Dataset: Imagenes360 (GitHub, AgroJuan/Imagenes360). Classes: aceptable, borrosa, correct, nitida, sobreexpuesta, subexpuesta.

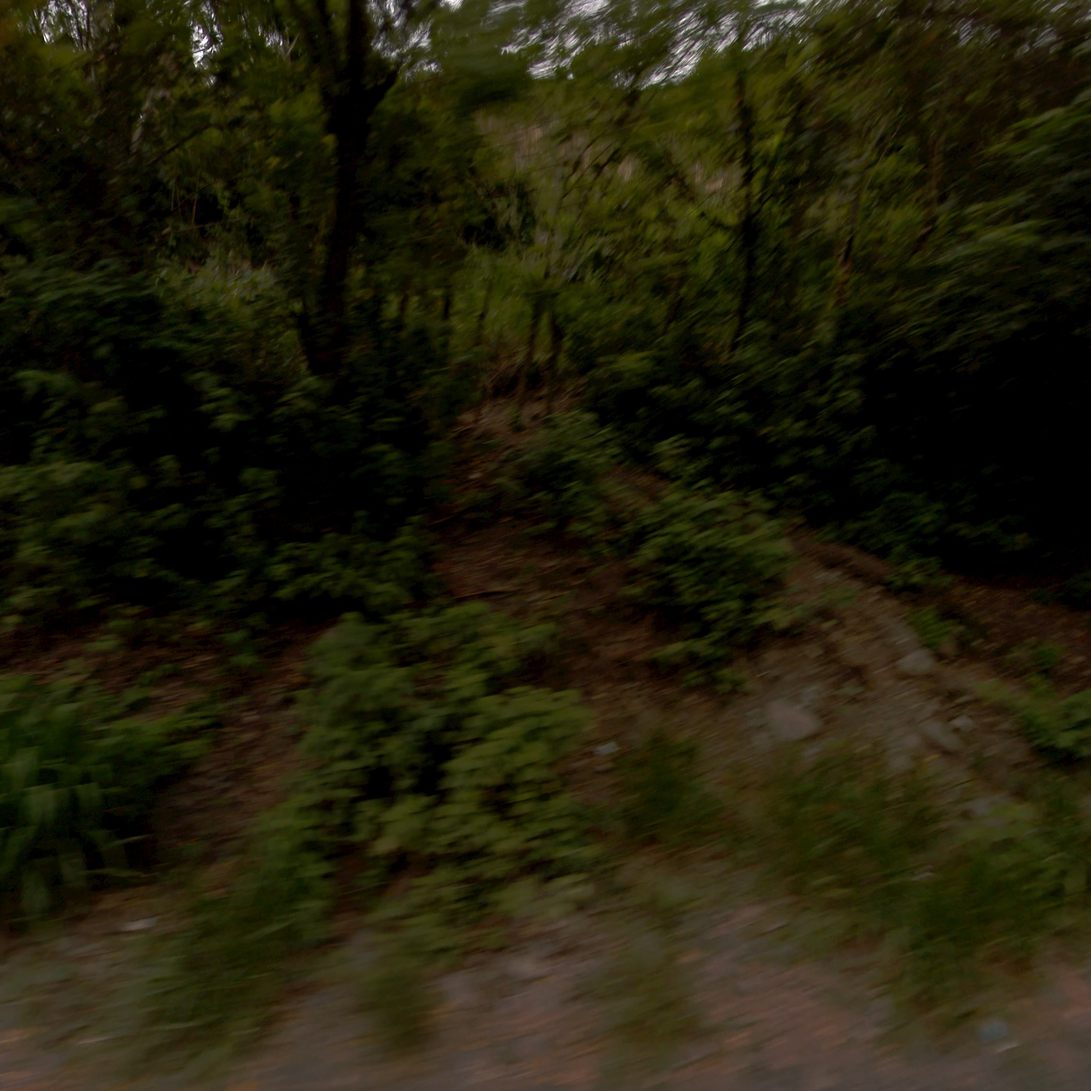
Label: correct

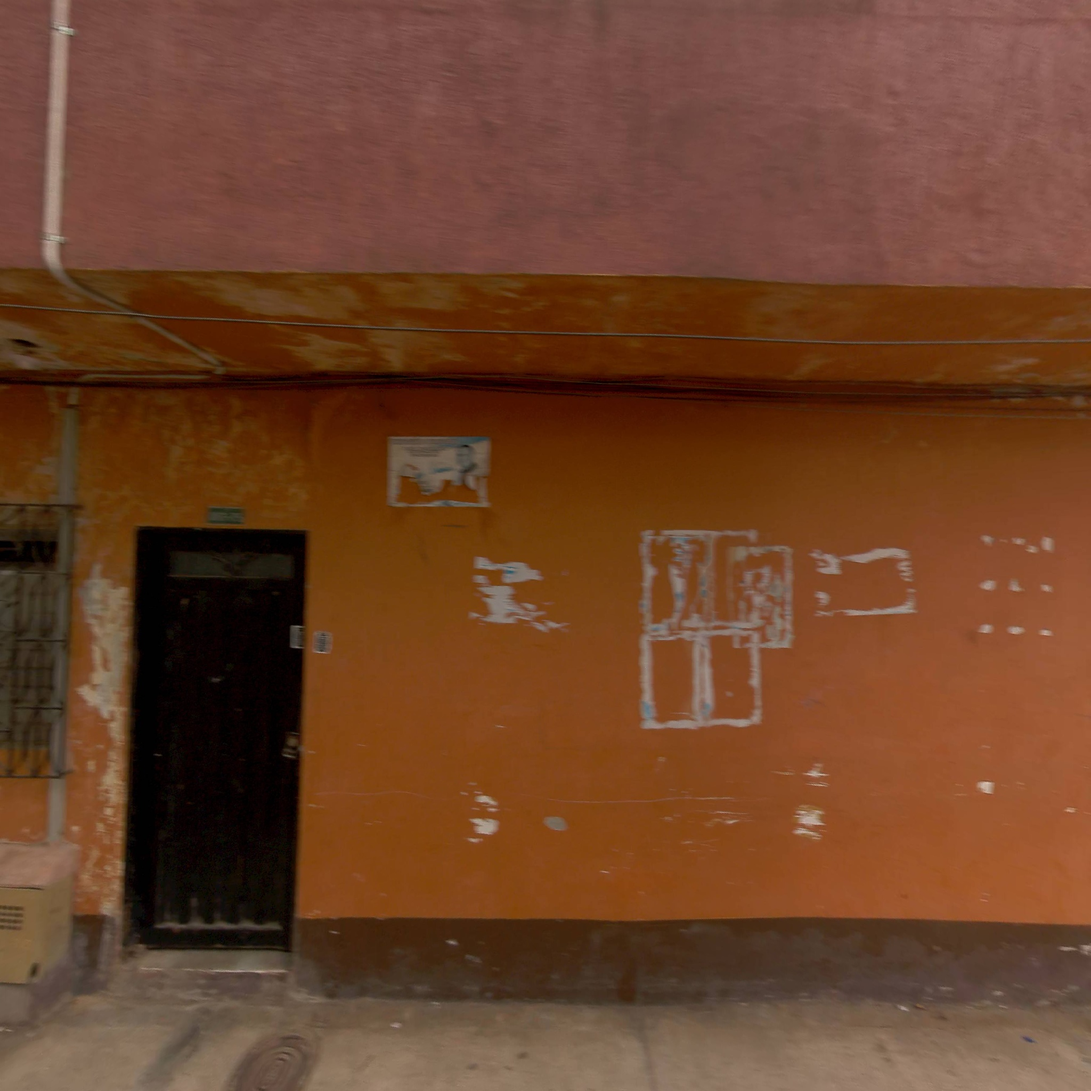
Label: nitida

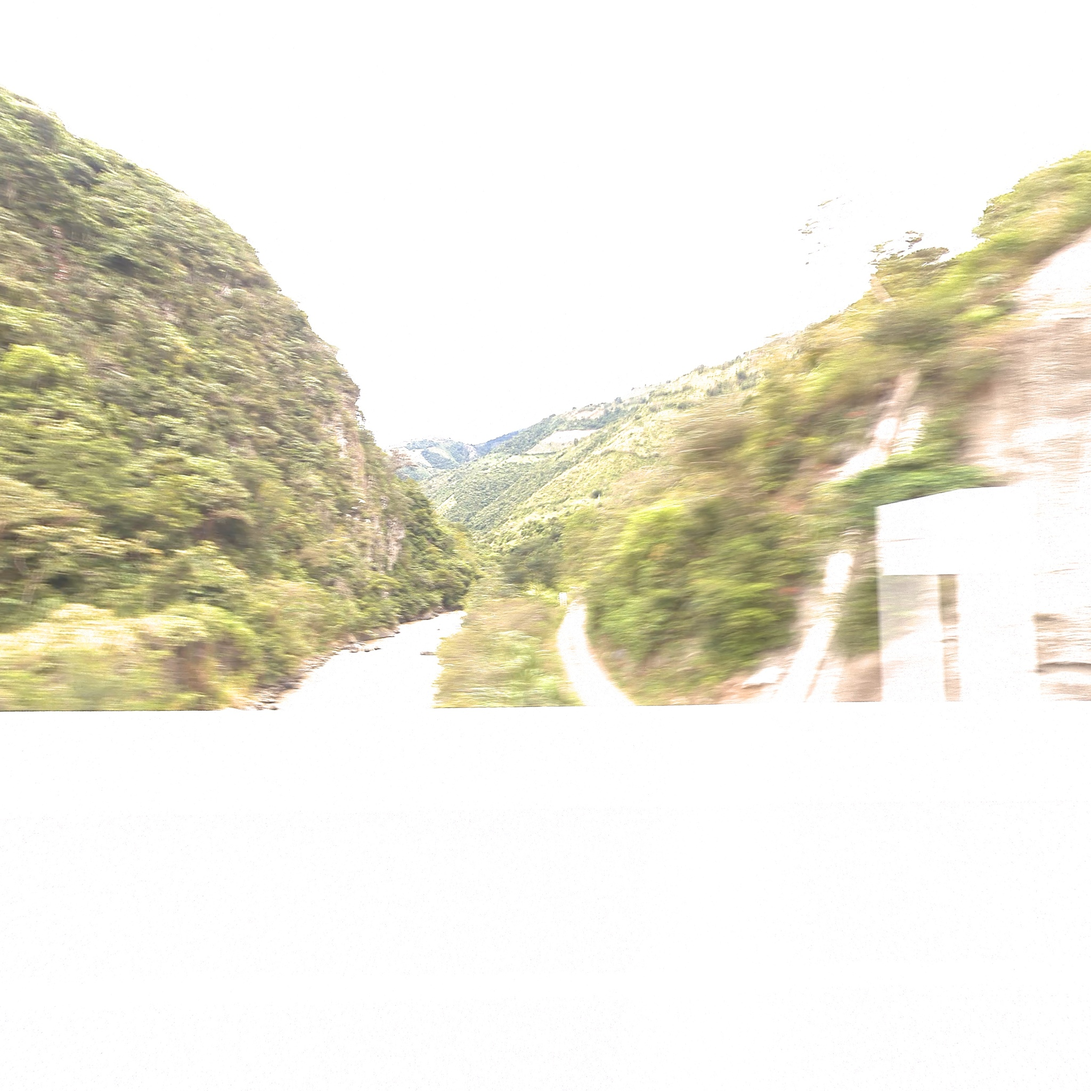
Label: sobreexpuesta

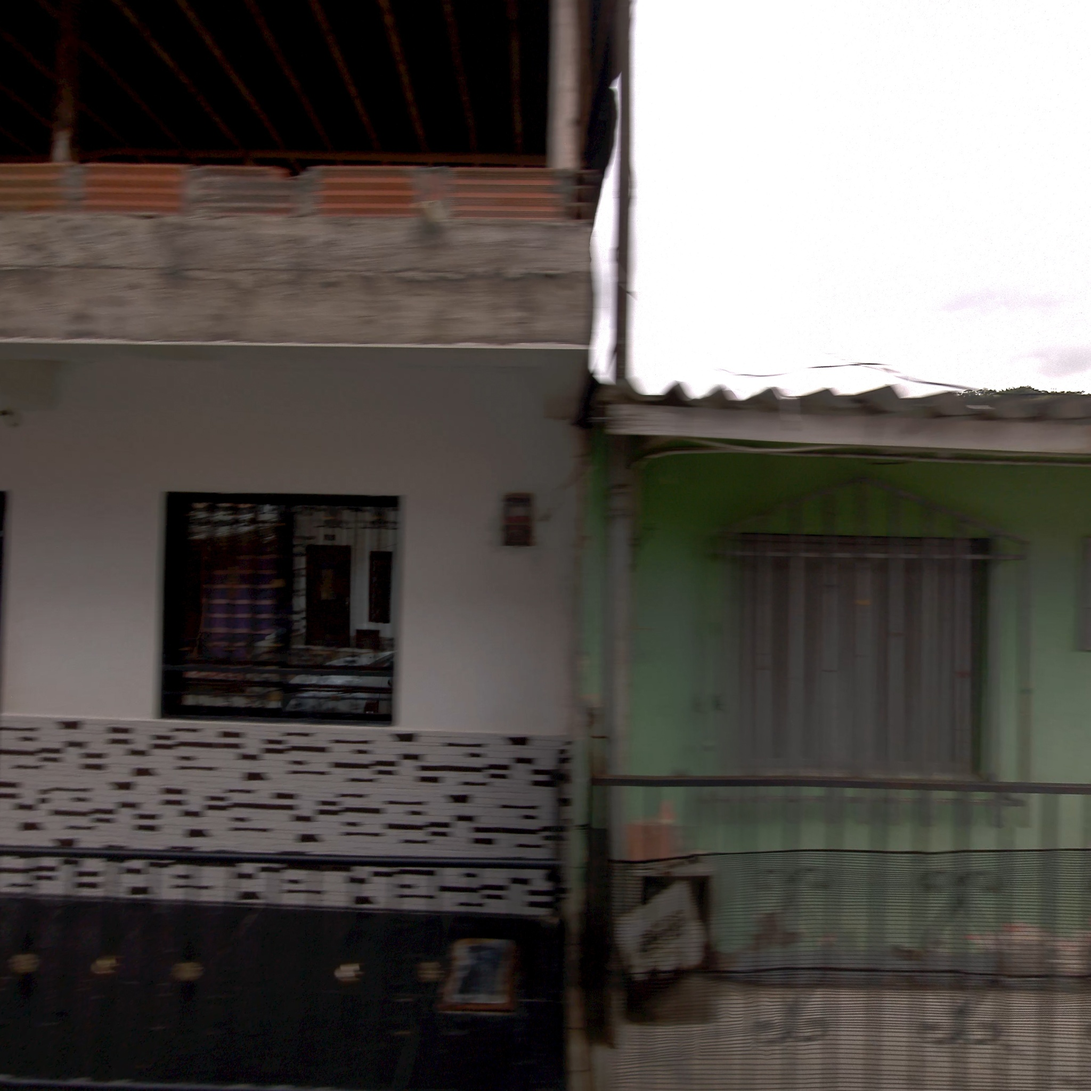
Label: aceptable

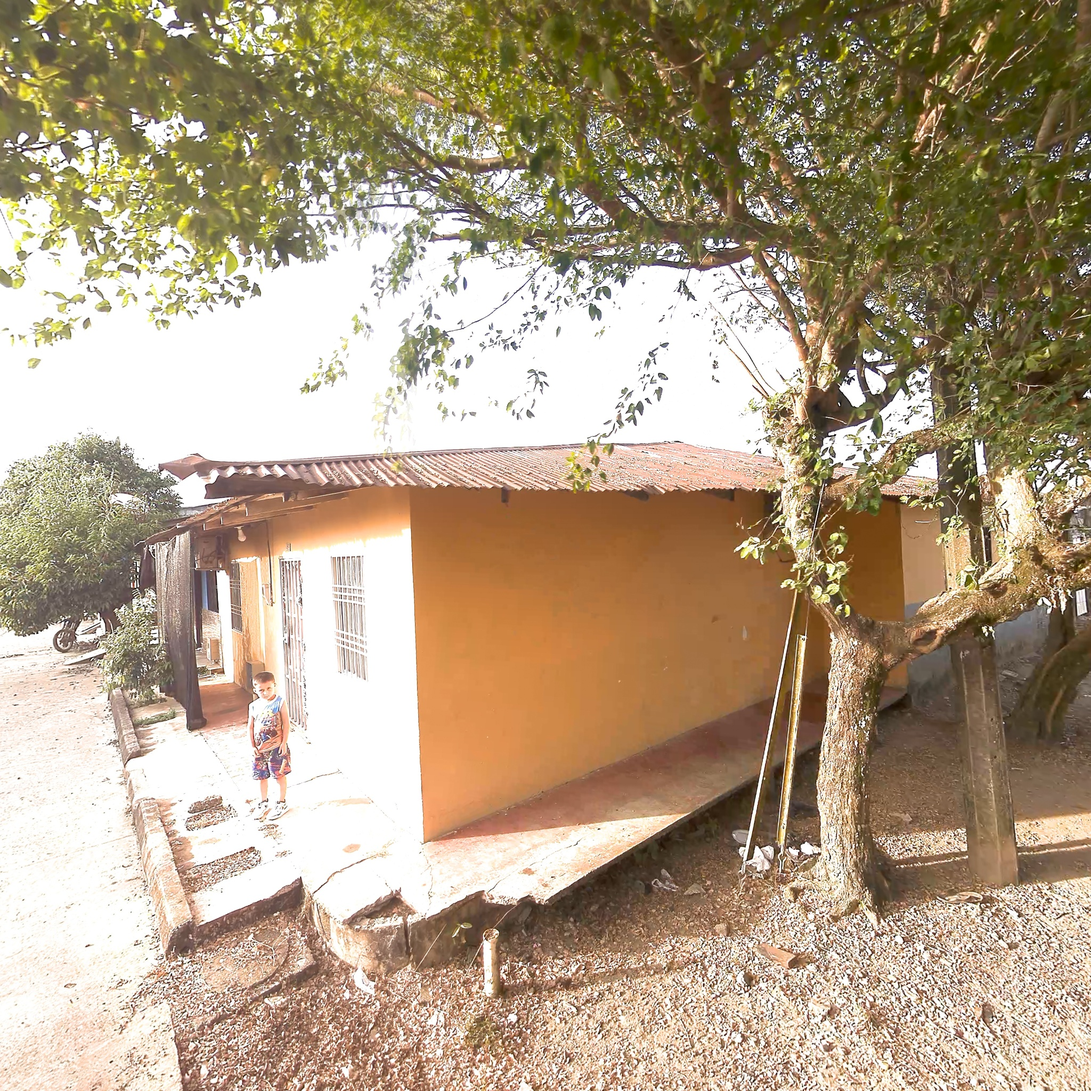
Label: correct

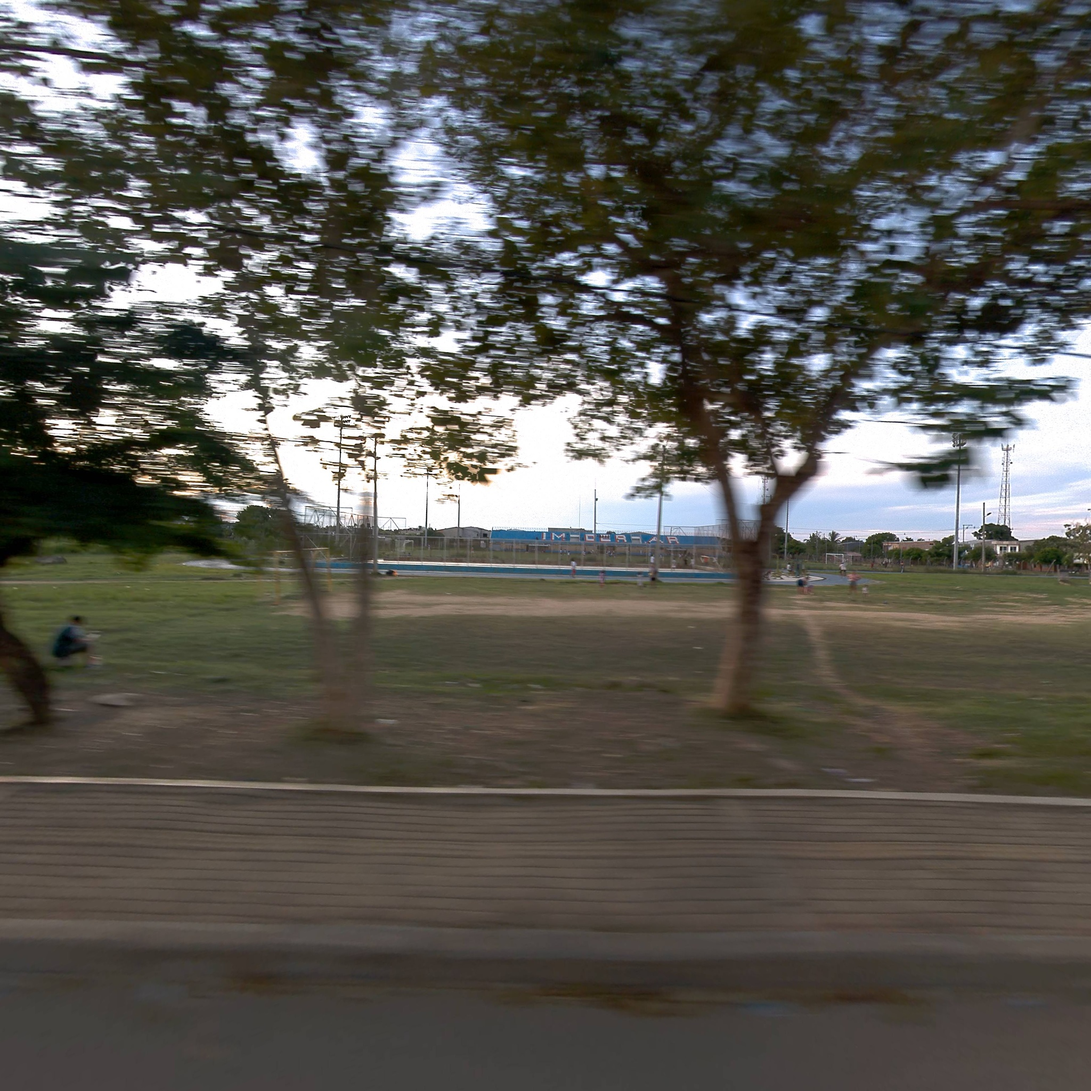
Label: borrosa
